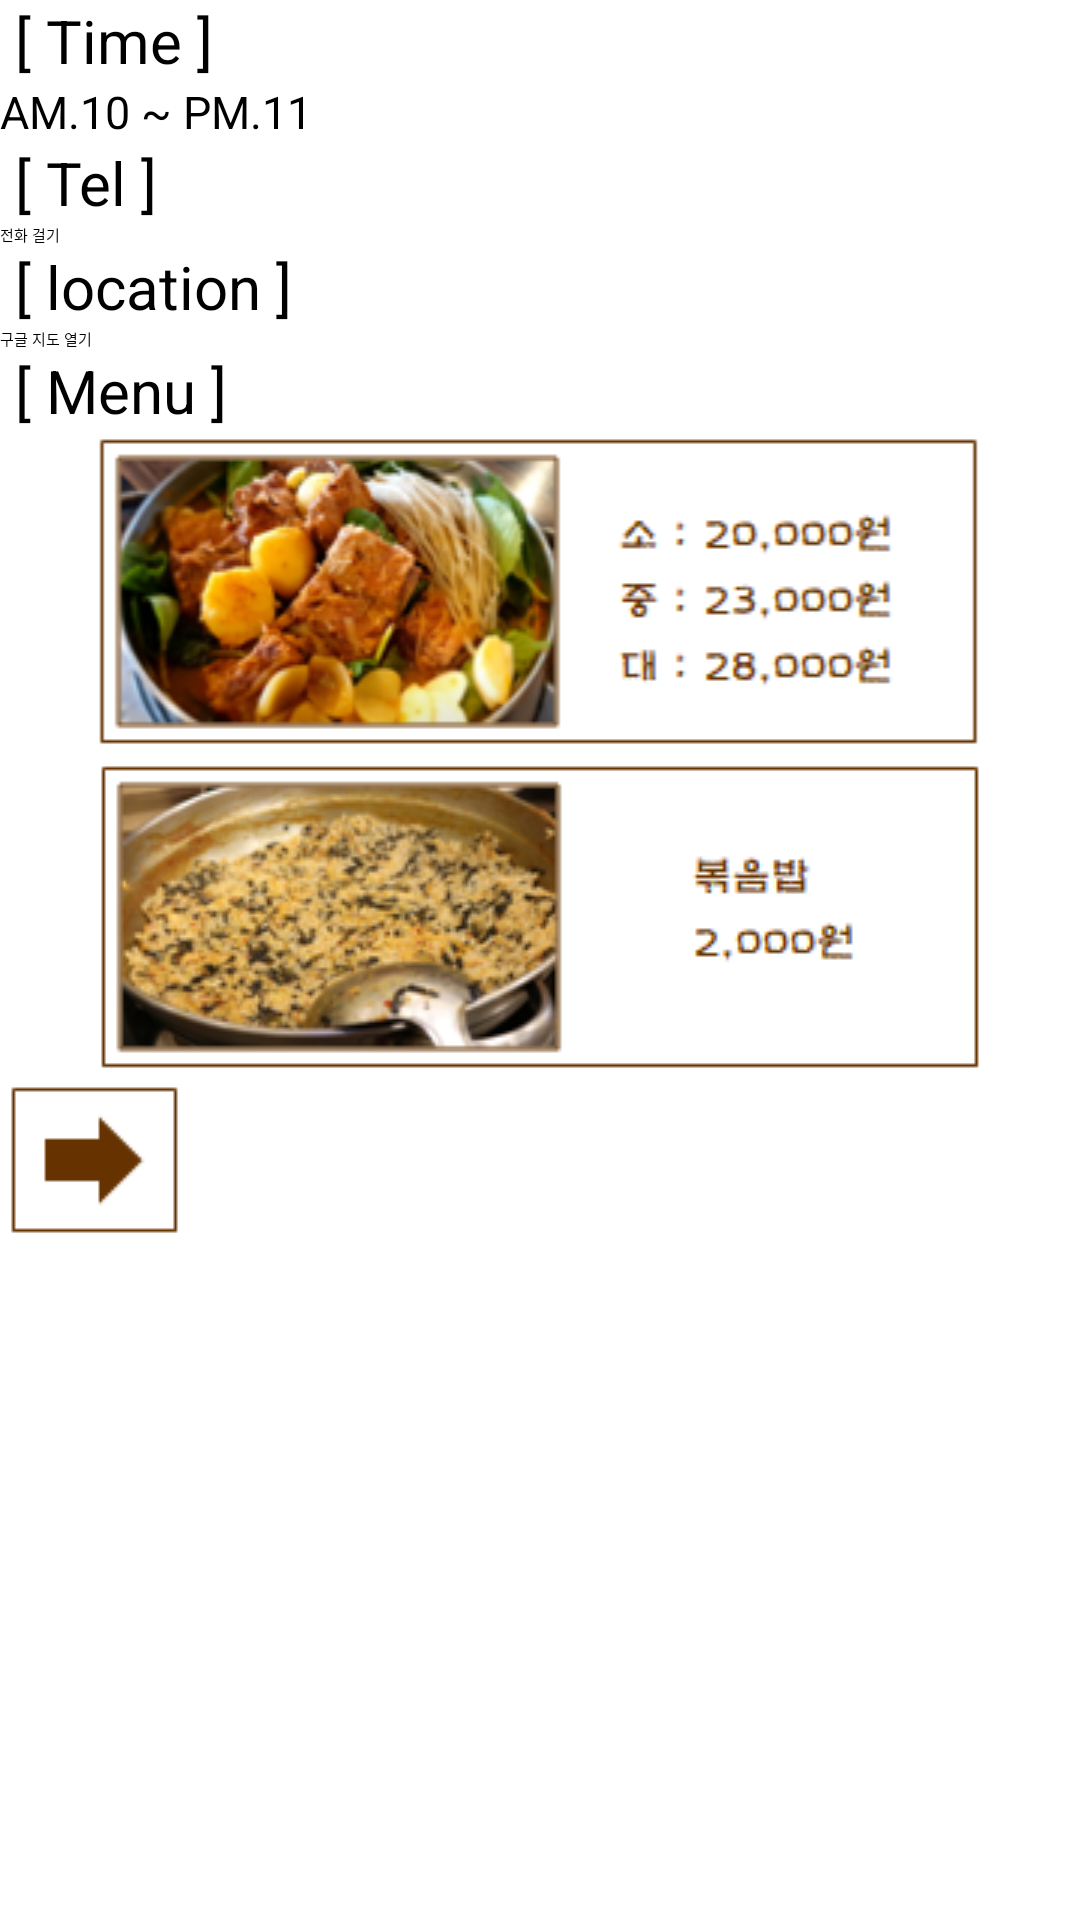

Reconstruct the res/layout file that produces this screen, plus the resources it refers to.
<!-- AndroidManifest.xml: application theme Theme.ReservationApp -->
<!-- res/layout/korean2.xml -->
<?xml version="1.0" encoding="utf-8"?>
<LinearLayout xmlns:android="http://schemas.android.com/apk/res/android"
    android:layout_width="match_parent"
    android:layout_height="match_parent"
    android:layout_gravity="center"
    android:orientation="vertical">

    <TextView
        android:layout_width="match_parent"
        android:layout_height="wrap_content"
        android:text=" [ Time ] "
        android:textColor="#000000"
        android:textSize="20dp"> </TextView>

    <TextView
        android:layout_width="match_parent"
        android:layout_height="wrap_content"
        android:text="AM.10 ~ PM.11"
        android:textColor="#000000"
        android:textSize="15dp"> </TextView>

    <TextView
        android:layout_width="match_parent"
        android:layout_height="wrap_content"
        android:text=" [ Tel ] "
        android:textColor="#000000"
        android:textSize="20dp"> </TextView>

    <Button
        android:layout_width="match_parent"
        android:layout_height="wrap_content"
        android:id="@+id/btnDial"
        android:text="전화 걸기"> </Button>

    <TextView
        android:layout_width="match_parent"
        android:layout_height="wrap_content"
        android:text=" [ location ] "
        android:textColor="#000000"
        android:textSize="20dp"> </TextView>

    <Button
        android:layout_width="match_parent"
        android:layout_height="wrap_content"
        android:id="@+id/btnGoogle"
        android:text="구글 지도 열기"> </Button>

    <TextView
        android:layout_width="match_parent"
        android:layout_height="wrap_content"
        android:text=" [ Menu ] "
        android:textColor="#000000"
        android:textSize="20dp"> </TextView>

    <ImageView
        android:layout_width="match_parent"
        android:layout_height="wrap_content"
        android:src="@drawable/korean21"> </ImageView>

    <ImageView
        android:layout_width="match_parent"
        android:layout_height="wrap_content"
        android:src="@drawable/korean22"> </ImageView>

    <ImageButton
        android:id="@+id/btn1"
        android:layout_width="wrap_content"
        android:layout_height="wrap_content"
        android:src="@drawable/reservation"
        android:background="@color/white"> </ImageButton>

</LinearLayout>
<!-- resources referenced by this layout -->
<resources>
  <!-- drawable korean21: png bitmap (drawable, 45186 bytes) -->
  <!-- drawable korean22: png bitmap (drawable, 43836 bytes) -->
  <!-- drawable reservation: png bitmap (drawable, 460 bytes) -->
  <!-- not gathered from this repository: default colours our renderer supplied (Android Studio template values) -->
  <color name="white">#FFFFFFFF</color>
</resources>
